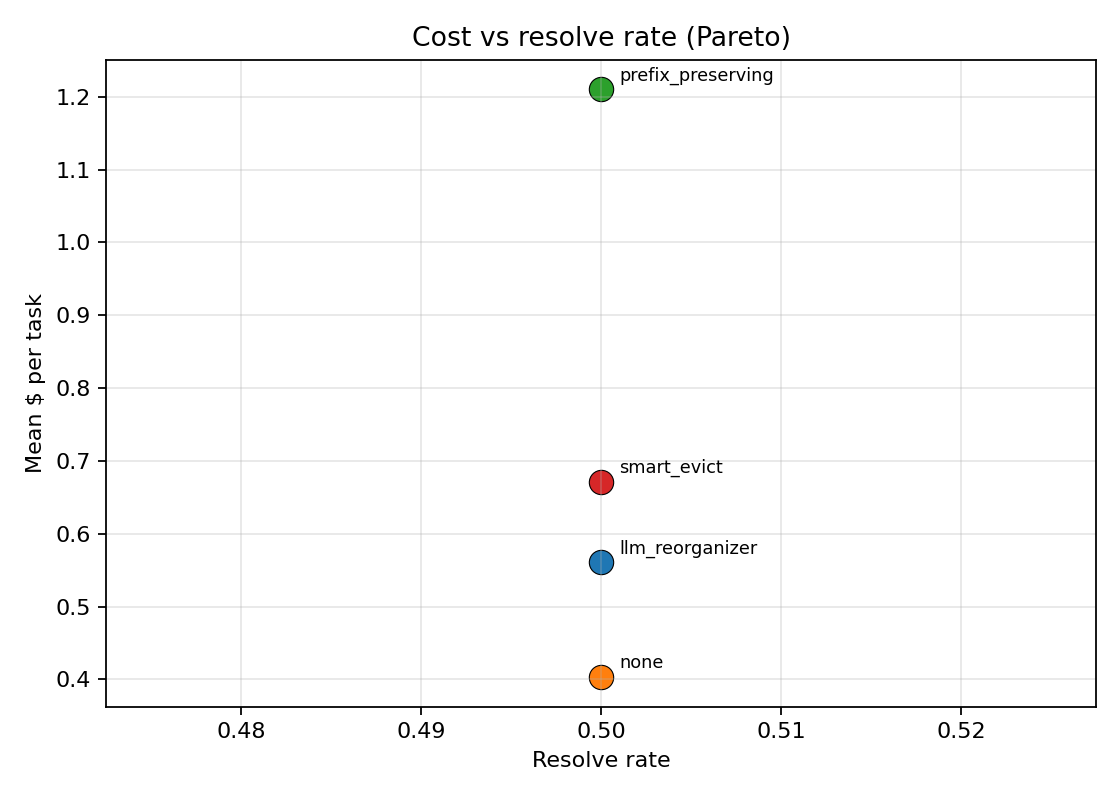

The table this chart was drawn from, first rows:
policy, n, n_resolved, resolve_rate, mean_cost_per_task
llm_reorganizer, 4, 2, 0.5, 0.561
none, 4, 2, 0.5, 0.4028
prefix_preserving, 4, 2, 0.5, 1.211
smart_evict, 4, 2, 0.5, 0.6716
